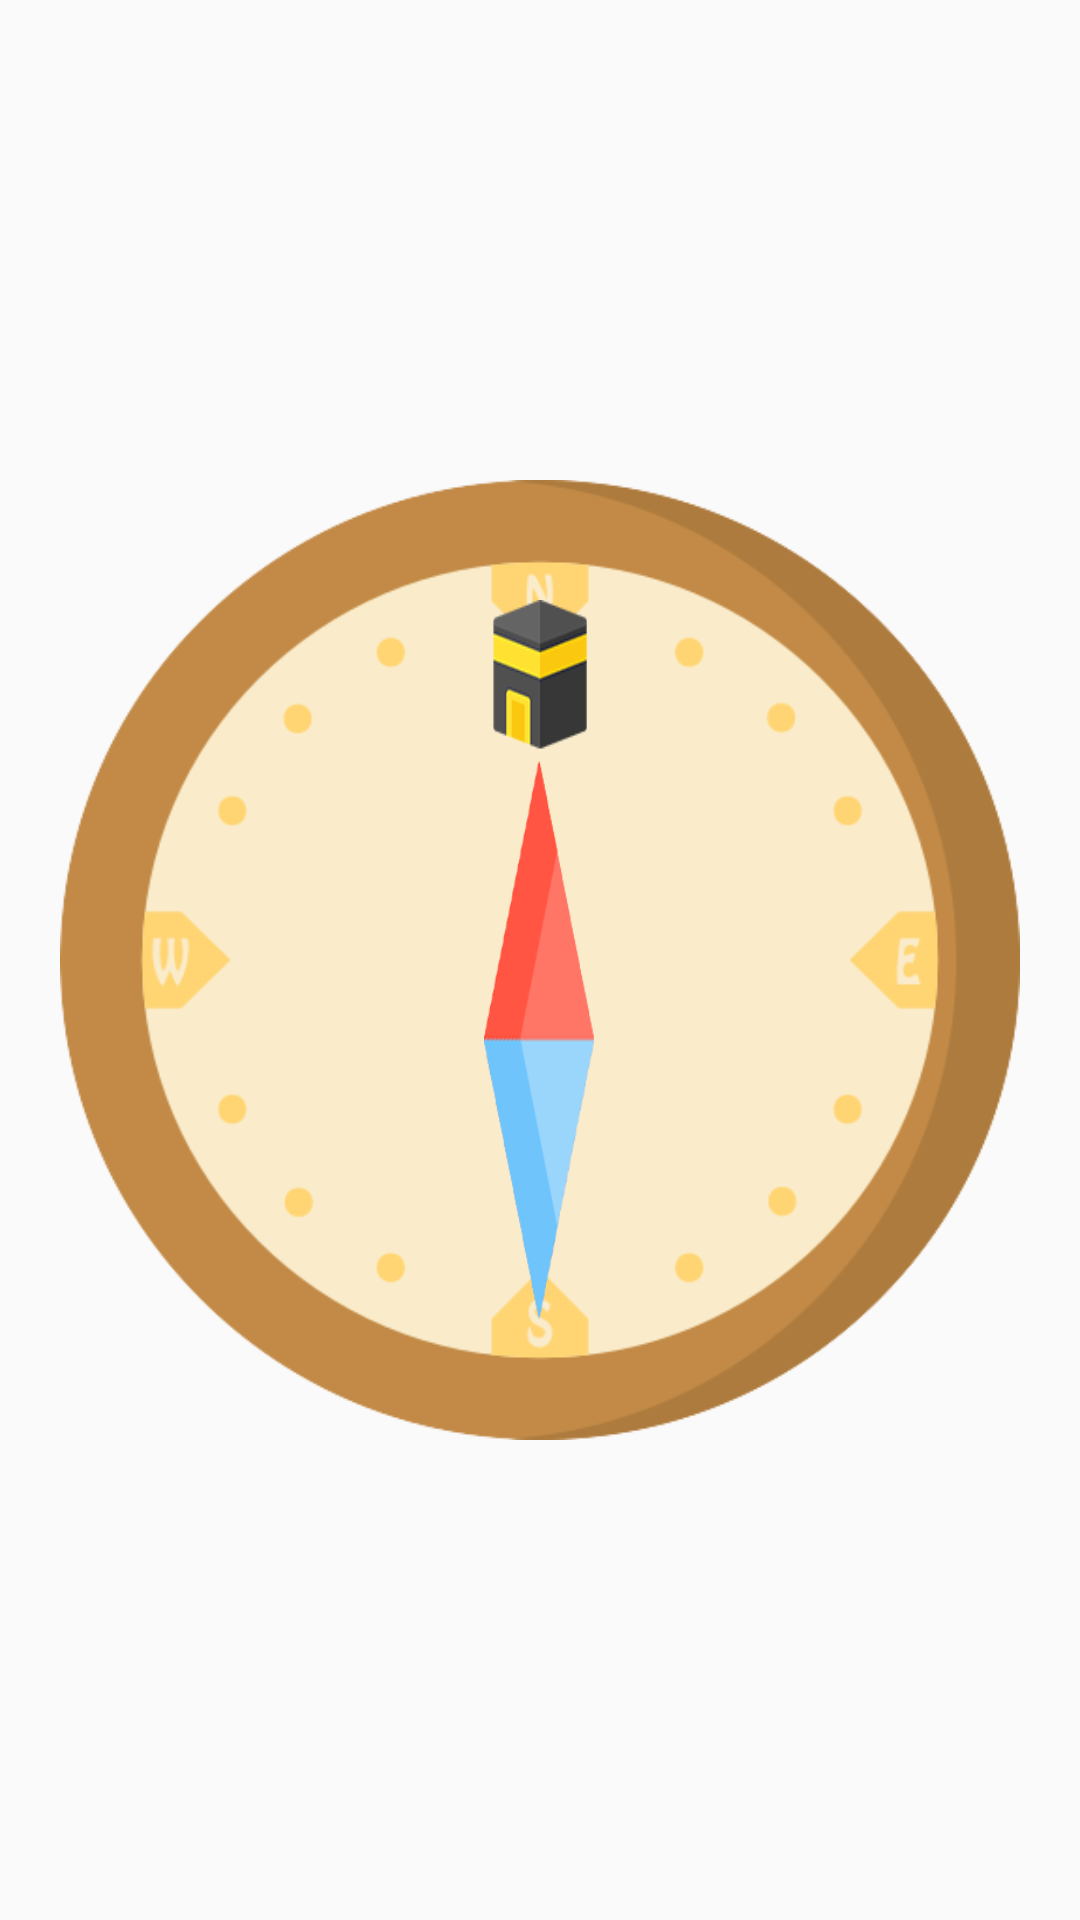

Here is an Android app screen rendered from its layout file. Give the layout XML and the strings, colors and styles it references.
<!-- AndroidManifest.xml: application theme AppTheme -->
<!-- res/layout/activity_qibladirection.xml -->
<?xml version="1.0" encoding="utf-8"?>
<android.support.constraint.ConstraintLayout xmlns:android="http://schemas.android.com/apk/res/android"
    xmlns:app="http://schemas.android.com/apk/res-auto"
    xmlns:tools="http://schemas.android.com/tools"
    android:layout_width="match_parent"
    android:layout_height="match_parent"
    tools:context="tech.toughput.mobiledzikir.qibladirection">

    <RelativeLayout
        android:layout_width="match_parent"
        android:layout_height="match_parent"
        android:padding="16dp">

        <ImageView
            android:id="@+id/main_image_dial"
            android:layout_width="320dp"
            android:layout_height="320dp"
            android:layout_centerInParent="true"
            android:src="@drawable/compass"/>
        <ImageView
            android:id="@+id/main_image_qiblat"
            android:layout_width="37dp"
            android:layout_height="240dp"
            android:layout_centerInParent="true"
            android:scaleType="fitXY"
            android:src="@drawable/jrmkabah" />



        <TextView
            android:id="@+id/teks_atas"
            android:layout_width="wrap_content"
            android:layout_height="wrap_content"
            android:layout_alignParentTop="true"
            android:layout_centerHorizontal="true"
            android:layout_marginTop="40dp" />

        <TextView
            android:id="@+id/teks_bawah"
            android:layout_width="wrap_content"
            android:layout_height="wrap_content"
            android:layout_alignParentBottom="true"
            android:layout_centerHorizontal="true"
            android:layout_marginBottom="40dp" />

    </RelativeLayout>
    
</android.support.constraint.ConstraintLayout>
<!-- resources referenced by this layout -->
<resources>
  <!-- drawable compass: png bitmap (drawable, 27186 bytes) -->
  <!-- drawable jrmkabah: png bitmap (drawable, 13601 bytes) -->
  <style name="AppTheme" parent="Theme.AppCompat.Light.NoActionBar">
          
          <item name="colorPrimary">@color/colorPrimary</item>
          <item name="colorPrimaryDark">@color/colorPrimaryDark</item>
          <item name="colorAccent">@color/colorAccent</item>
      </style>
  <color name="colorPrimary">#3F51B5</color>
  <color name="colorPrimaryDark">#303F9F</color>
  <color name="colorAccent">#00C2FF</color>
</resources>
